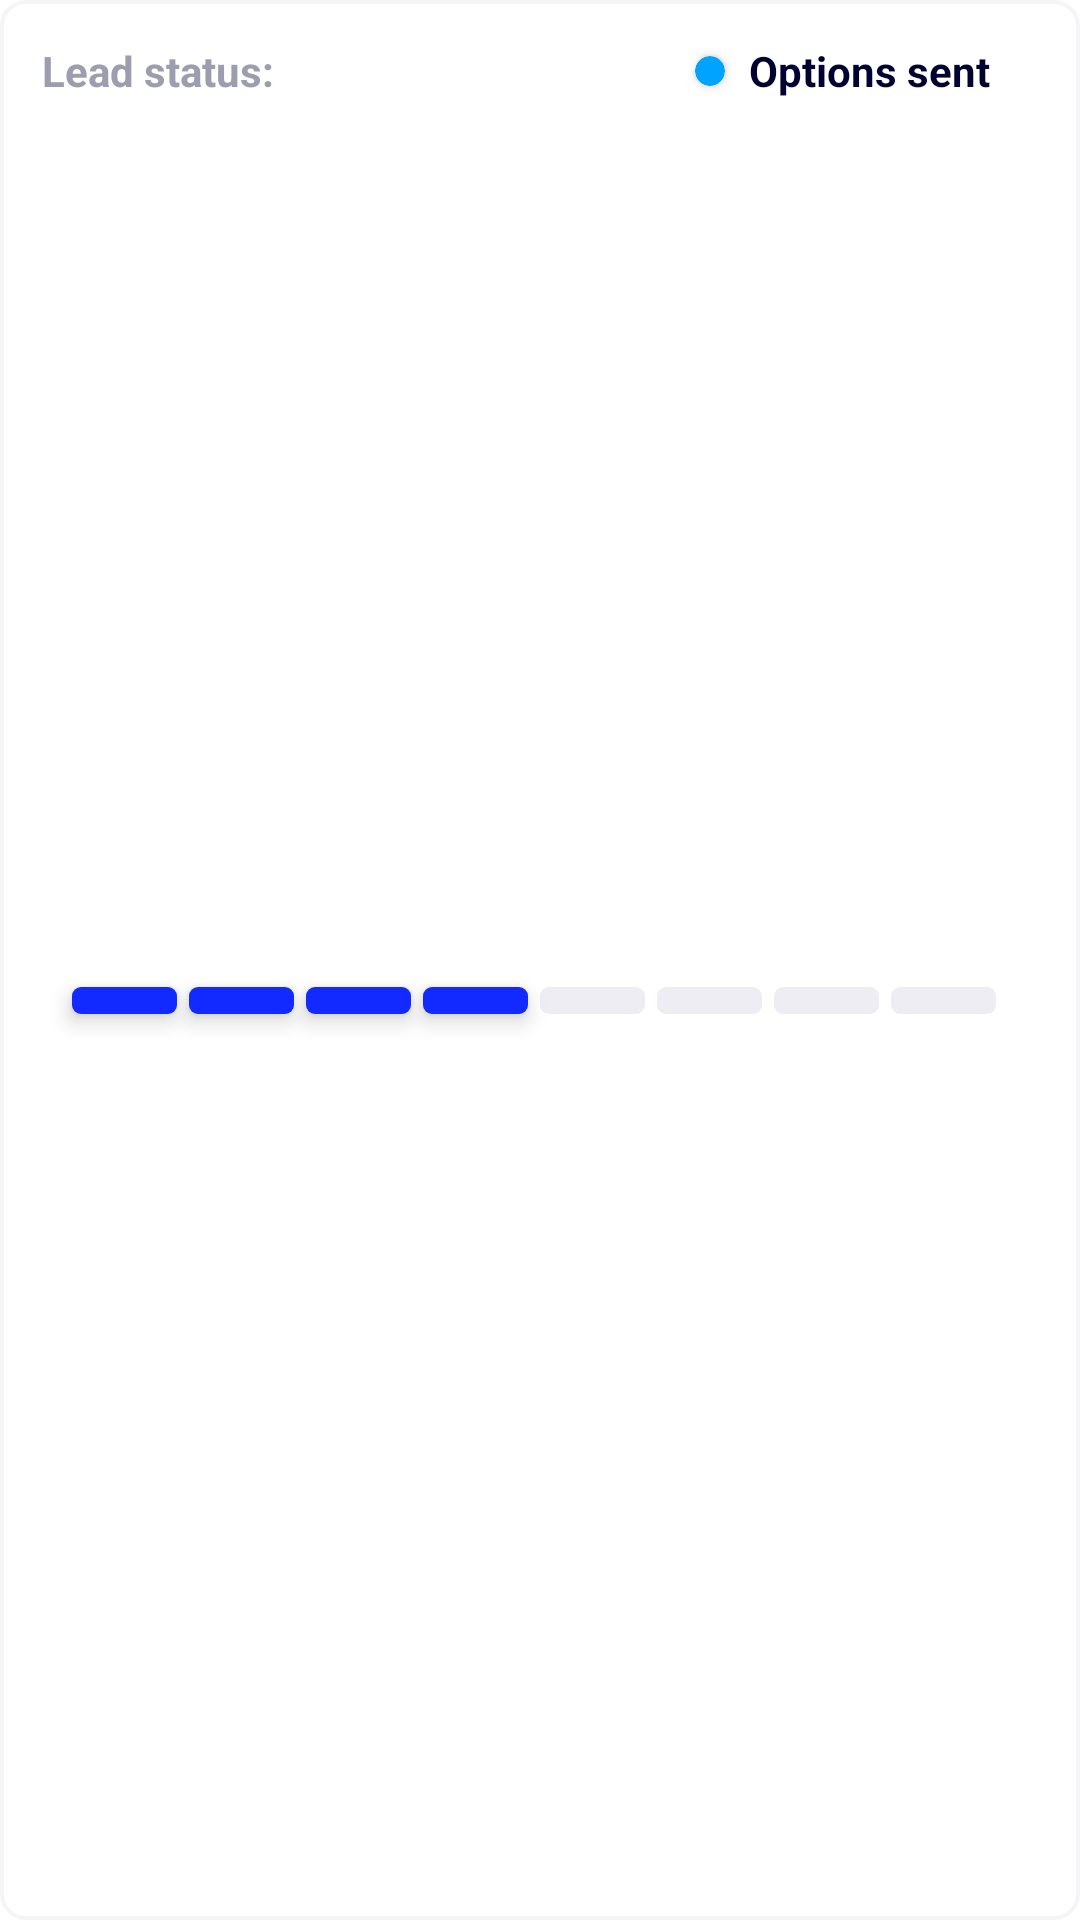

Reconstruct the res/layout file that produces this screen, plus the resources it refers to.
<!-- AndroidManifest.xml: application theme Theme.LeadCrm -->
<!-- res/layout/progress_bar.xml -->
<?xml version="1.0" encoding="utf-8"?>
<androidx.constraintlayout.widget.ConstraintLayout xmlns:android="http://schemas.android.com/apk/res/android"
    xmlns:app="http://schemas.android.com/apk/res-auto"
    android:layout_width="match_parent"
    android:layout_height="wrap_content"
    android:background="@drawable/progress_bar_bg"
    android:paddingHorizontal="14dp"
    android:paddingTop="14dp"
    android:id="@+id/itemView">

    <TextView
        android:id="@+id/tvStatusLabel"
        android:layout_width="wrap_content"
        android:layout_height="wrap_content"
        android:text="Lead status:"
        android:textColor="@color/grey"
        android:textSize="14sp"
        android:textStyle="bold"
        app:layout_constraintLeft_toLeftOf="parent"
        app:layout_constraintTop_toTopOf="parent" />

    <ImageView
        android:id="@+id/ivFrontArrow"
        android:layout_width="wrap_content"
        android:layout_height="wrap_content"
        android:src="@drawable/ic_forward_arrow"
        app:layout_constraintBottom_toBottomOf="@id/tvOptionsLabel"
        app:layout_constraintRight_toRightOf="parent"
        app:layout_constraintTop_toTopOf="@id/tvOptionsLabel" />

    <TextView
        android:id="@+id/tvOptionsLabel"
        android:layout_width="wrap_content"
        android:layout_height="wrap_content"
        android:layout_marginRight="16dp"
        android:text="Options sent"
        android:textColor="@color/dark_blue"
        android:textStyle="bold"
        app:layout_constraintBottom_toBottomOf="@id/tvStatusLabel"
        app:layout_constraintRight_toLeftOf="@+id/ivFrontArrow"
        app:layout_constraintTop_toTopOf="@id/tvStatusLabel" />

    <androidx.cardview.widget.CardView
        android:id="@+id/cvStatusColor"
        android:layout_width="10dp"
        android:layout_height="10dp"
        android:layout_margin="8dp"
        app:cardCornerRadius="5dp"
        app:cardBackgroundColor="@color/indicator_blue"
        app:layout_constraintBottom_toBottomOf="@id/tvOptionsLabel"
        app:layout_constraintRight_toLeftOf="@id/tvOptionsLabel"
        app:layout_constraintTop_toTopOf="@id/tvOptionsLabel" />

    <LinearLayout
        android:id="@+id/progressBlocksContainer"
        android:layout_width="0dp"
        android:layout_height="wrap_content"
        android:clipToPadding="false"
        android:orientation="horizontal"
        android:padding="10dp"
        app:layout_constraintLeft_toLeftOf="parent"
        app:layout_constraintRight_toRightOf="parent"
        app:layout_constraintTop_toBottomOf="@id/tvStatusLabel"
        app:layout_constraintBottom_toBottomOf="parent">

        <View
            android:layout_width="0dp"
            android:layout_height="9dp"
            android:layout_marginRight="4dp"
            android:layout_weight="1"
            android:background="@drawable/completed_step"
            android:elevation="4dp" />

        <View
            android:layout_width="0dp"
            android:layout_height="9dp"
            android:layout_marginRight="4dp"
            android:layout_weight="1"
            android:background="@drawable/completed_step"
            android:elevation="4dp" />

        <View
            android:layout_width="0dp"
            android:layout_height="9dp"
            android:layout_marginRight="4dp"
            android:layout_weight="1"
            android:background="@drawable/completed_step"
            android:elevation="4dp" />

        <View
            android:layout_width="0dp"
            android:layout_height="9dp"
            android:layout_marginRight="4dp"
            android:layout_weight="1"
            android:background="@drawable/completed_step"
            android:elevation="4dp" />

        <View
            android:layout_width="0dp"
            android:layout_height="9dp"
            android:layout_marginRight="4dp"
            android:layout_marginBottom="6dp"
            android:layout_weight="1"
            android:background="@drawable/step" />

        <View
            android:layout_width="0dp"
            android:layout_height="9dp"
            android:layout_marginRight="4dp"
            android:layout_weight="1"
            android:background="@drawable/step" />

        <View
            android:layout_width="0dp"
            android:layout_height="9dp"
            android:layout_marginRight="4dp"
            android:layout_weight="1"
            android:background="@drawable/step" />

        <View
            android:layout_width="0dp"
            android:layout_height="9dp"
            android:layout_marginRight="4dp"
            android:layout_weight="1"
            android:background="@drawable/step" />

    </LinearLayout>


</androidx.constraintlayout.widget.ConstraintLayout>
<!-- resources referenced by this layout -->
<resources>
  <color name="dark_blue">#00022F</color>
  <color name="grey">#9C9DAF</color>
  <color name="indicator_blue">#00A3FF</color>
  <!-- drawable completed_step (drawable) -->
  <?xml version="1.0" encoding="utf-8"?>
  <shape xmlns:android="http://schemas.android.com/apk/res/android"
      android:shape="rectangle">
      <solid
          android:color="@color/step_blue" />
      <corners android:radius="3dp"/>
  </shape>
  <!-- drawable progress_bar_bg (drawable) -->
  <?xml version="1.0" encoding="utf-8"?>
  <shape xmlns:android="http://schemas.android.com/apk/res/android"
      android:shape="rectangle">
      <stroke
          android:width="1.4dp"
          android:color="@color/divider_color" />
      <corners android:radius="8dp"/>
  </shape>
  <!-- drawable step (drawable) -->
  <?xml version="1.0" encoding="utf-8"?>
  <shape xmlns:android="http://schemas.android.com/apk/res/android"
      android:shape="rectangle">
      <solid
          android:color="@color/step_grey" />
      <corners android:radius="3dp"/>
  </shape>
  <style name="Theme.LeadCrm" parent="Theme.MaterialComponents.DayNight.NoActionBar">
          
          <item name="colorPrimary">@color/purple_500</item>
          <item name="colorPrimaryVariant">@color/purple_700</item>
          <item name="colorOnPrimary">@color/white</item>
          
          <item name="colorSecondary">@color/teal_200</item>
          <item name="colorSecondaryVariant">@color/teal_700</item>
          <item name="colorOnSecondary">@color/black</item>
          
          <item name="android:statusBarColor">@color/white</item>
          <item name="android:windowLightStatusBar">true</item>
          
      </style>
  <color name="step_blue">#122AFF</color>
  <color name="divider_color">#F5F5F8</color>
  <color name="step_grey">#EDEDF3</color>
  <color name="purple_500">#FF6200EE</color>
  <color name="purple_700">#FF3700B3</color>
  <color name="white">#FFFFFFFF</color>
  <color name="teal_200">#FF03DAC5</color>
  <color name="teal_700">#FF018786</color>
  <color name="black">#FF000000</color>
</resources>
